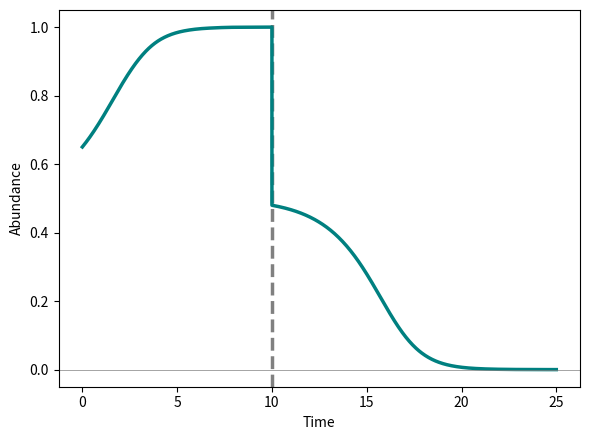

Python code for this plot:
import numpy as np
import matplotlib.pyplot as plt
from scipy.integrate import solve_ivp

# -----------------------------
# Parameters
# -----------------------------
r = 1.0   # intrinsic growth rate
K = 1.0   # carrying capacity
A = 0.5   # Allee threshold; bistability requires 0 < A < K

# -----------------------------
# Model: single-species Allee effect
# dN/dt = r * N * (1 - N/K) * (N/A - 1)
# Produces two stable equilibria (N=0 and N=K) separated by
# an unstable threshold at N=A
# -----------------------------
def allee(t, N):
    return r * N * (1 - N / K) * (N / A - 1)

# -----------------------------
# Initial condition: above Allee threshold, heading to K
# -----------------------------
N0 = [0.65]

# -----------------------------
# Phase 1: simulate until perturbation
# -----------------------------
t_span1 = (0, 10)
t_eval1 = np.linspace(*t_span1, 500)
sol1 = solve_ivp(allee, t_span1, N0, t_eval=t_eval1)
N_end = sol1.y[0, -1]

# -----------------------------
# Pulse perturbation: push population below Allee threshold
# -----------------------------
N_end -= 0.52
N_perturbed = [max(N_end, 0)]  # enforce non-negativity

# -----------------------------
# Phase 2: simulate post-perturbation dynamics
# System is now below threshold and collapses to N=0
# -----------------------------
t_span2 = (10, 25)
t_eval2 = np.linspace(*t_span2, 500)
sol2 = solve_ivp(allee, t_span2, N_perturbed, t_eval=t_eval2)

# -----------------------------
# Concatenate phases for continuous time series
# -----------------------------
t = np.concatenate([sol1.t, sol2.t])
N = np.concatenate([sol1.y[0], sol2.y[0]])

# -----------------------------
# Plot: time series with perturbation marked
# -----------------------------
plt.figure(figsize=(6, 4.5))
plt.axvline(10, linestyle="--", color="gray", linewidth=2.5)  # perturbation time
plt.plot(t, N, color="teal", linewidth=2.5)
plt.axhline(0, color="gray", linewidth=0.5)
plt.xlabel("Time")
plt.ylabel("Abundance")
plt.tight_layout()
plt.show()

exit()

# ======================================================
# Phase line (1D phase portrait)
# Shows flow direction and stability of equilibria
# ======================================================
N_vals = np.linspace(0, 1.2, 400)
dN = allee(0, N_vals)

plt.figure(figsize=(5.5, 4))
plt.axhline(0, color="black", linewidth=1)

# Arrows indicating direction of flow along the N axis
for n in np.linspace(0.05, 1.15, 20):
    growth = allee(0, n)
    direction = np.sign(growth)
    plt.arrow(
        n, 0,
        0.04 * direction, 0,
        head_width=0.02,
        head_length=0.03,
        fc="gray",
        ec="gray"
    )

# Equilibria: filled = stable, open = unstable
equilibria = [0, A, K]
for eq in equilibria:
    stability = allee(0, eq + 1e-4)
    if stability < 0:
        plt.scatter(eq, 0, color="black", s=60, zorder=3)       # stable
    else:
        plt.scatter(eq, 0, facecolors="white",
                    edgecolors="black", s=60, zorder=3)          # unstable

plt.xlabel(r"$N$")
plt.yticks([])
plt.xlim(-0.05, 1.25)
plt.tight_layout()
plt.show()
